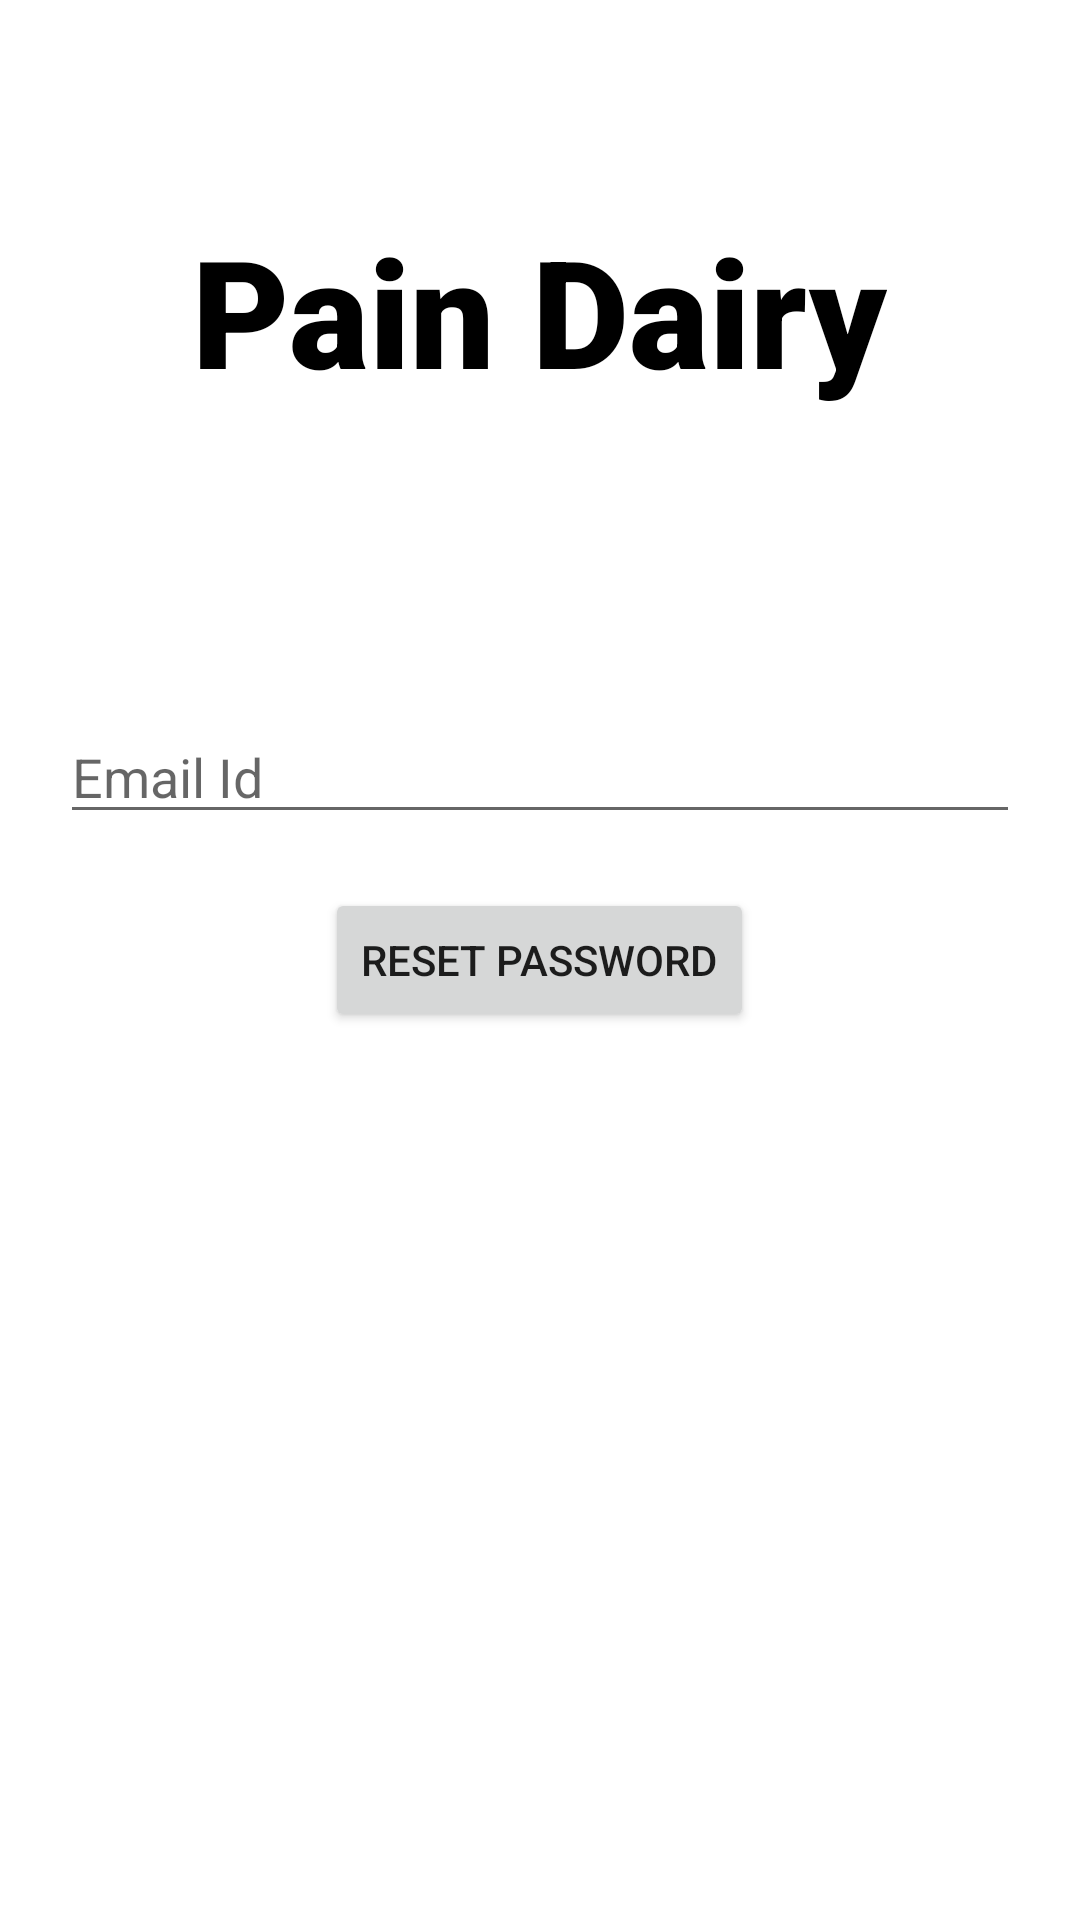

This screen was rendered from an Android layout file. Write that file and the resources it references.
<!-- AndroidManifest.xml: application theme Theme.PainDairy -->
<!-- res/layout/activity_forgot_password.xml -->
<?xml version="1.0" encoding="utf-8"?>
<RelativeLayout xmlns:android="http://schemas.android.com/apk/res/android"
    xmlns:app="http://schemas.android.com/apk/res-auto"
    xmlns:tools="http://schemas.android.com/tools"
    android:layout_width="match_parent"
    android:layout_height="match_parent"
    tools:context=".ForgotPassword">

    <TextView
        android:id="@+id/appTitle"
        android:layout_width="wrap_content"
        android:layout_height="wrap_content"
        android:text="Pain Dairy"
        tools:layout_editor_absoluteX="168dp"
        tools:layout_editor_absoluteY="109dp"
        android:textSize="50dp"
        android:layout_centerHorizontal="true"
        android:layout_marginTop="70dp"
        android:textColor="@color/black"
        android:textStyle="bold"
        android:fontFamily="sans-serif-black"
        />

    <EditText
        android:id="@+id/emailIdEditText"
        android:layout_width="match_parent"
        android:layout_height="wrap_content"
        android:layout_below="@+id/appTitle"
        android:layout_marginTop="100dp"
        android:hint="Email Id"
        android:layout_marginLeft="20dp"
        android:layout_marginRight="20dp"
        />

    <Button
        android:id="@+id/resetButton"
        android:layout_width="wrap_content"
        android:layout_height="wrap_content"
        android:layout_centerInParent="true"
        android:text="Reset Password"
        />

    <ProgressBar
        android:id="@+id/progressBar"
        android:layout_width="wrap_content"
        android:layout_height="wrap_content"
        android:layout_below="@id/emailIdEditText"
        android:layout_centerHorizontal="true"
        android:visibility="gone"
        />


</RelativeLayout>
<!-- resources referenced by this layout -->
<resources>
  <style name="Theme.PainDairy" parent="Theme.MaterialComponents.DayNight.DarkActionBar">
          
          <item name="colorPrimary">@color/purple_500</item>
          <item name="colorPrimaryVariant">@color/purple_700</item>
          <item name="colorOnPrimary">@color/white</item>
          
          <item name="colorSecondary">@color/purple_500</item>
          <item name="colorSecondaryVariant">@color/purple_500</item>
          <item name="colorOnSecondary">@color/black</item>
          
          <item name="android:statusBarColor" tools:targetApi="l">?attr/colorPrimaryVariant</item>
          
      </style>
  <!-- not gathered from this repository: default colours our renderer supplied (Android Studio template values) -->
  <color name="purple_500">#FF6200EE</color>
  <color name="purple_700">#FF3700B3</color>
  <color name="black">#FF000000</color>
  <color name="white">#FFFFFFFF</color>
</resources>
